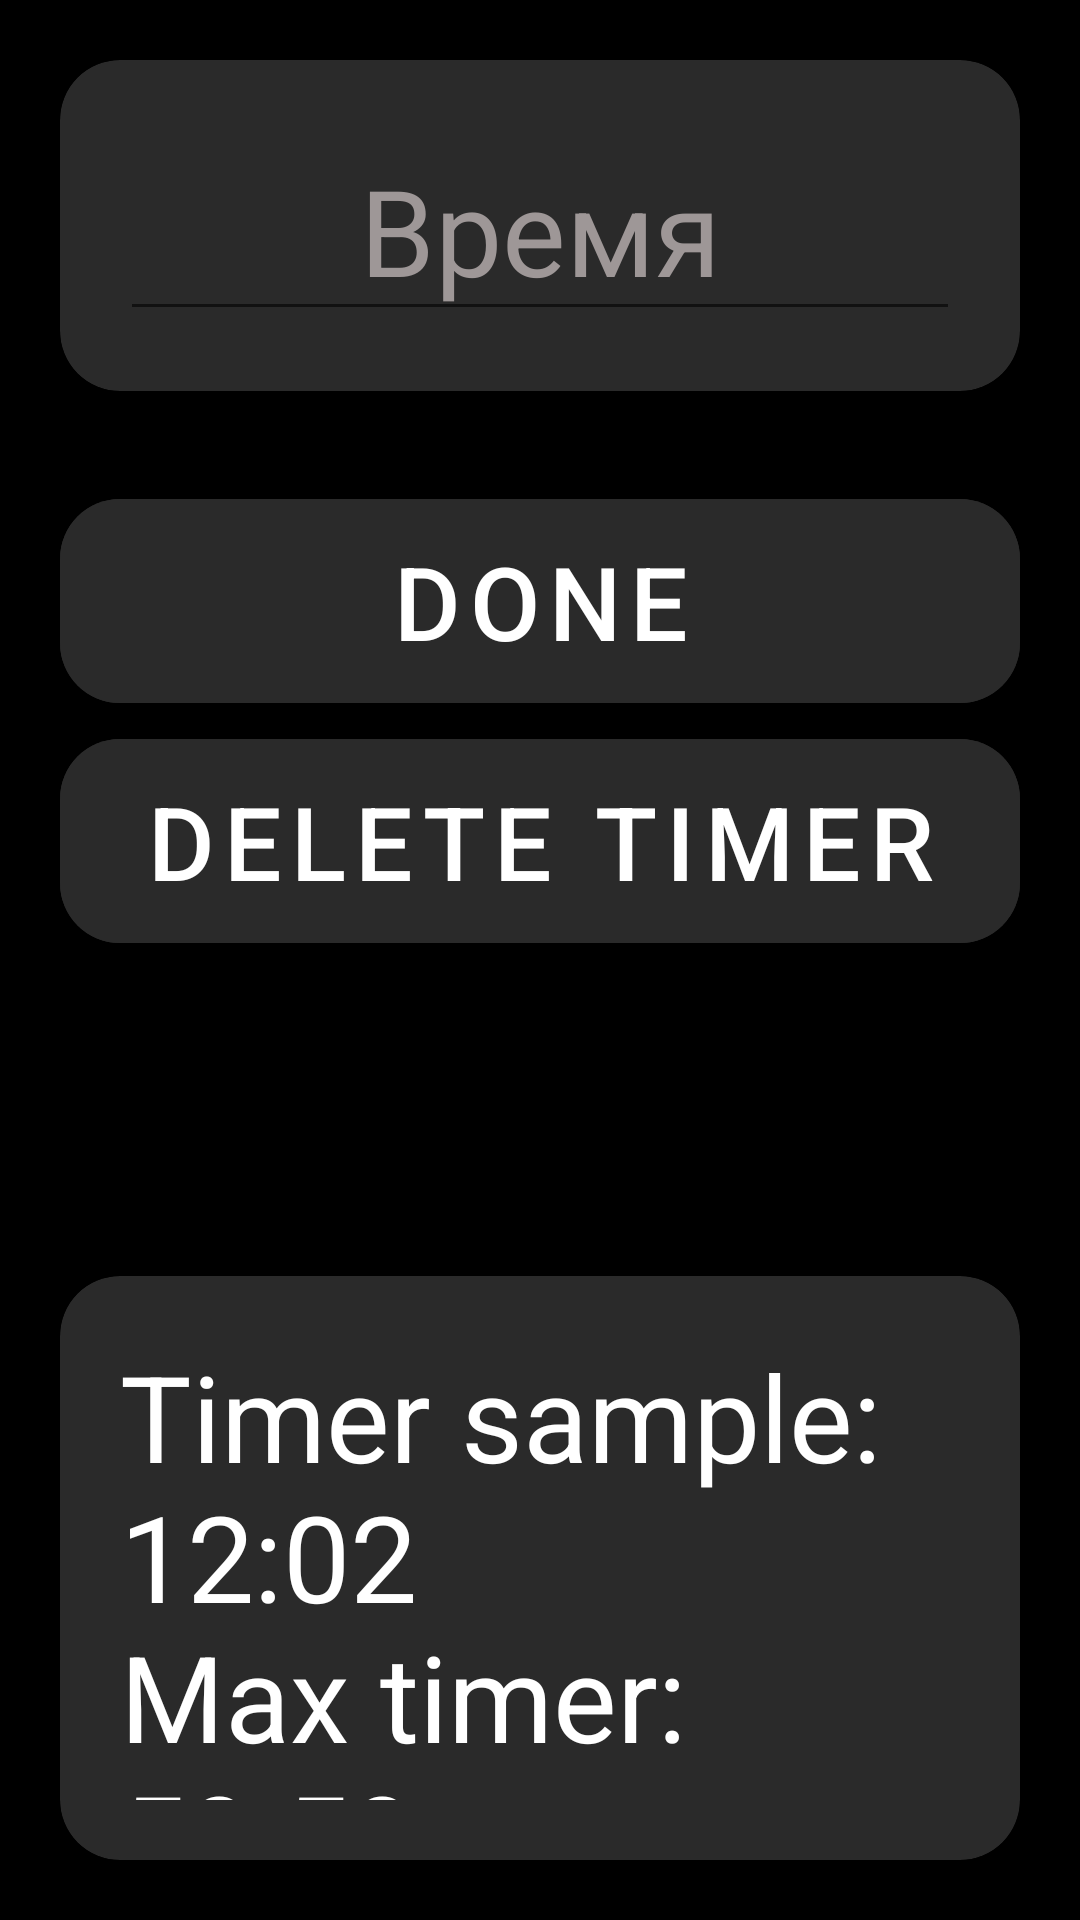

Layout XML and referenced resources for this Android screen:
<!-- AndroidManifest.xml: application theme Theme.MafiaHelper -->
<!-- res/layout/activity_edit_timer.xml -->
<?xml version="1.0" encoding="utf-8"?>
<androidx.constraintlayout.widget.ConstraintLayout xmlns:android="http://schemas.android.com/apk/res/android"
    xmlns:app="http://schemas.android.com/apk/res-auto"
    xmlns:tools="http://schemas.android.com/tools"
    android:layout_width="match_parent"
    android:layout_height="match_parent"
    android:background="@color/black"
    tools:context=".EditTimerActivity">

    <LinearLayout
        android:layout_width="match_parent"
        android:layout_height="match_parent"
        android:orientation="vertical">

        <androidx.cardview.widget.CardView
            android:id="@+id/addPlayerCardView"
            android:layout_width="match_parent"
            android:layout_height="wrap_content"
            android:layout_margin="20dp"
            android:background="@color/bcgColor"
            app:cardBackgroundColor="@color/bcgColor"
            app:cardCornerRadius="20dp">

            <EditText
                android:id="@+id/timer"
                android:layout_width="match_parent"
                android:layout_height="wrap_content"
                android:layout_margin="20dp"
                android:ems="10"
                android:gravity="center"
                android:hint="Время"
                android:inputType="time"
                android:textColor="@color/white"
                android:textColorHint="@color/hintColor"
                android:textSize="40sp" />
        </androidx.cardview.widget.CardView>

        <androidx.cardview.widget.CardView
            android:id="@+id/btnsCardView"
            android:layout_width="match_parent"
            android:layout_height="wrap_content"
            android:background="@color/black"
            android:visibility="visible"
            app:cardBackgroundColor="@color/black">

            <LinearLayout
                android:layout_width="match_parent"
                android:layout_height="match_parent"
                android:orientation="vertical">

                <com.google.android.material.button.MaterialButton
                    android:id="@+id/doneBtn"
                    android:layout_width="match_parent"
                    android:layout_height="80dp"
                    android:layout_marginLeft="20dp"
                    android:layout_marginTop="10dp"
                    android:layout_marginRight="20dp"
                    android:layout_weight="0"
                    android:backgroundTint="@color/btnColor"
                    android:text="@string/done"
                    android:textColor="@color/btnTextColor"
                    android:textSize="34sp"
                    app:cornerRadius="20dp" />

                <com.google.android.material.button.MaterialButton
                    android:id="@+id/delTimerBtn"
                    android:layout_width="match_parent"
                    android:layout_height="80dp"
                    android:layout_marginLeft="20dp"
                    android:layout_marginRight="20dp"
                    android:layout_marginBottom="5dp"
                    android:layout_weight="0"
                    android:backgroundTint="@color/btnColor"
                    android:text="@string/delTimer"
                    android:textColor="@color/btnTextColor"
                    android:textSize="34sp"
                    app:cornerRadius="20dp" />
            </LinearLayout>

        </androidx.cardview.widget.CardView>

        <androidx.cardview.widget.CardView
            android:id="@+id/timerSampleCardView"
            android:layout_width="match_parent"
            android:layout_height="wrap_content"
            android:layout_marginLeft="20dp"
            android:layout_marginTop="100dp"
            android:layout_marginRight="20dp"
            android:layout_marginBottom="20dp"
            android:background="@color/bcgColor"
            app:cardBackgroundColor="@color/bcgColor"
            app:cardCornerRadius="20dp">

            <TextView
                android:id="@+id/timerSample"
                android:layout_width="match_parent"
                android:layout_height="wrap_content"
                android:layout_margin="20dp"
                android:ems="10"
                android:gravity="start|top"
                android:inputType="textMultiLine"
                android:text="@string/timerExampleText"
                android:textColor="@color/white"
                android:textSize="40sp" />

        </androidx.cardview.widget.CardView>
    </LinearLayout>

</androidx.constraintlayout.widget.ConstraintLayout>
<!-- resources referenced by this layout -->
<resources>
  <color name="bcgColor">#2A2A2A</color>
  <color name="black">#FF000000</color>
  <color name="btnColor">#2A2A2A</color>
  <color name="btnTextColor">#FFFFFF</color>
  <color name="hintColor">#9E9797</color>
  <color name="white">#FFFFFFFF</color>
  <string name="delTimer">Delete timer</string>
  <string name="done">Done</string>
  <string name="timerExampleText">
          Timer sample: 12:02
          \nMax timer: 59:59
      </string>
  <style name="Theme.MafiaHelper" parent="Theme.MaterialComponents.DayNight.DarkActionBar">
          
          <item name="colorPrimary">@color/purple_500</item>
          <item name="colorPrimaryVariant">@color/purple_700</item>
          <item name="colorOnPrimary">@color/white</item>
          
          <item name="colorSecondary">@color/teal_200</item>
          <item name="colorSecondaryVariant">@color/teal_700</item>
          <item name="colorOnSecondary">@color/black</item>
          
          <item name="android:statusBarColor">?attr/colorPrimaryVariant</item>
          
          <item name="windowActionBar">false</item>
          <item name="windowNoTitle">true</item>
      </style>
  <color name="purple_500">#FF6200EE</color>
  <color name="purple_700">#FF3700B3</color>
  <color name="teal_200">#FF03DAC5</color>
  <color name="teal_700">#FF018786</color>
</resources>
